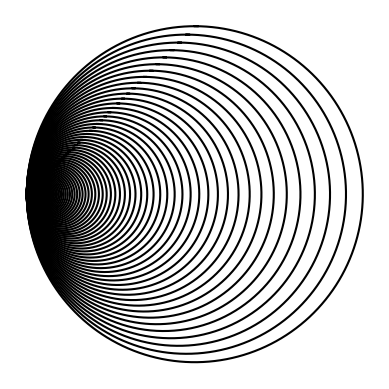

Recreate this plot in Python.
'''
This program write a recursive method to draw given figures in CS2302 Lab1,
Question 2.
'''

import matplotlib.pyplot as plt
import numpy as np
import math 
import time

# Create a list of x- and y- coordination based on center and rad
def circle(center,rad):
    n = int(4*rad*math.pi)
    t = np.linspace(0,6.3,n)
    x = center[0]+rad*np.sin(t)
    y = center[1]+rad*np.cos(t)
    return x,y

'''
draw_circles draws circles recursively. The first circle is drawn based on the
given center and radius. The consecutive squares are drawn with weighted radius
radius*w and the coordination of center is shifted to -radius*(1-w).
'''
def draw_circles(ax,n,center,radius,w):
    if n>0:
        # Create and draw a crcle based on given center and radius
        x,y = circle(center,radius)
        ax.plot(x,y,color='k')
        
        # The center of next circle is shifted and call draw_circles
        center[0]=center[0]-radius*(1-w)
        draw_circles(ax,n-1,center,radius*w,w)
      
plt.close("all") 
fig, ax = plt.subplots()

# start mesureing time
start = time.time()
 
draw_circles(ax, 100, [100,0], 100,.95)

# print time elapsed
elapsed_time = time.time() - start
print("elapsed_time:{:.6g}".format(elapsed_time) + "[sec]")

ax.set_aspect(1.0)
ax.axis('off')
plt.show()
fig.savefig('Lab1_2_c.png')